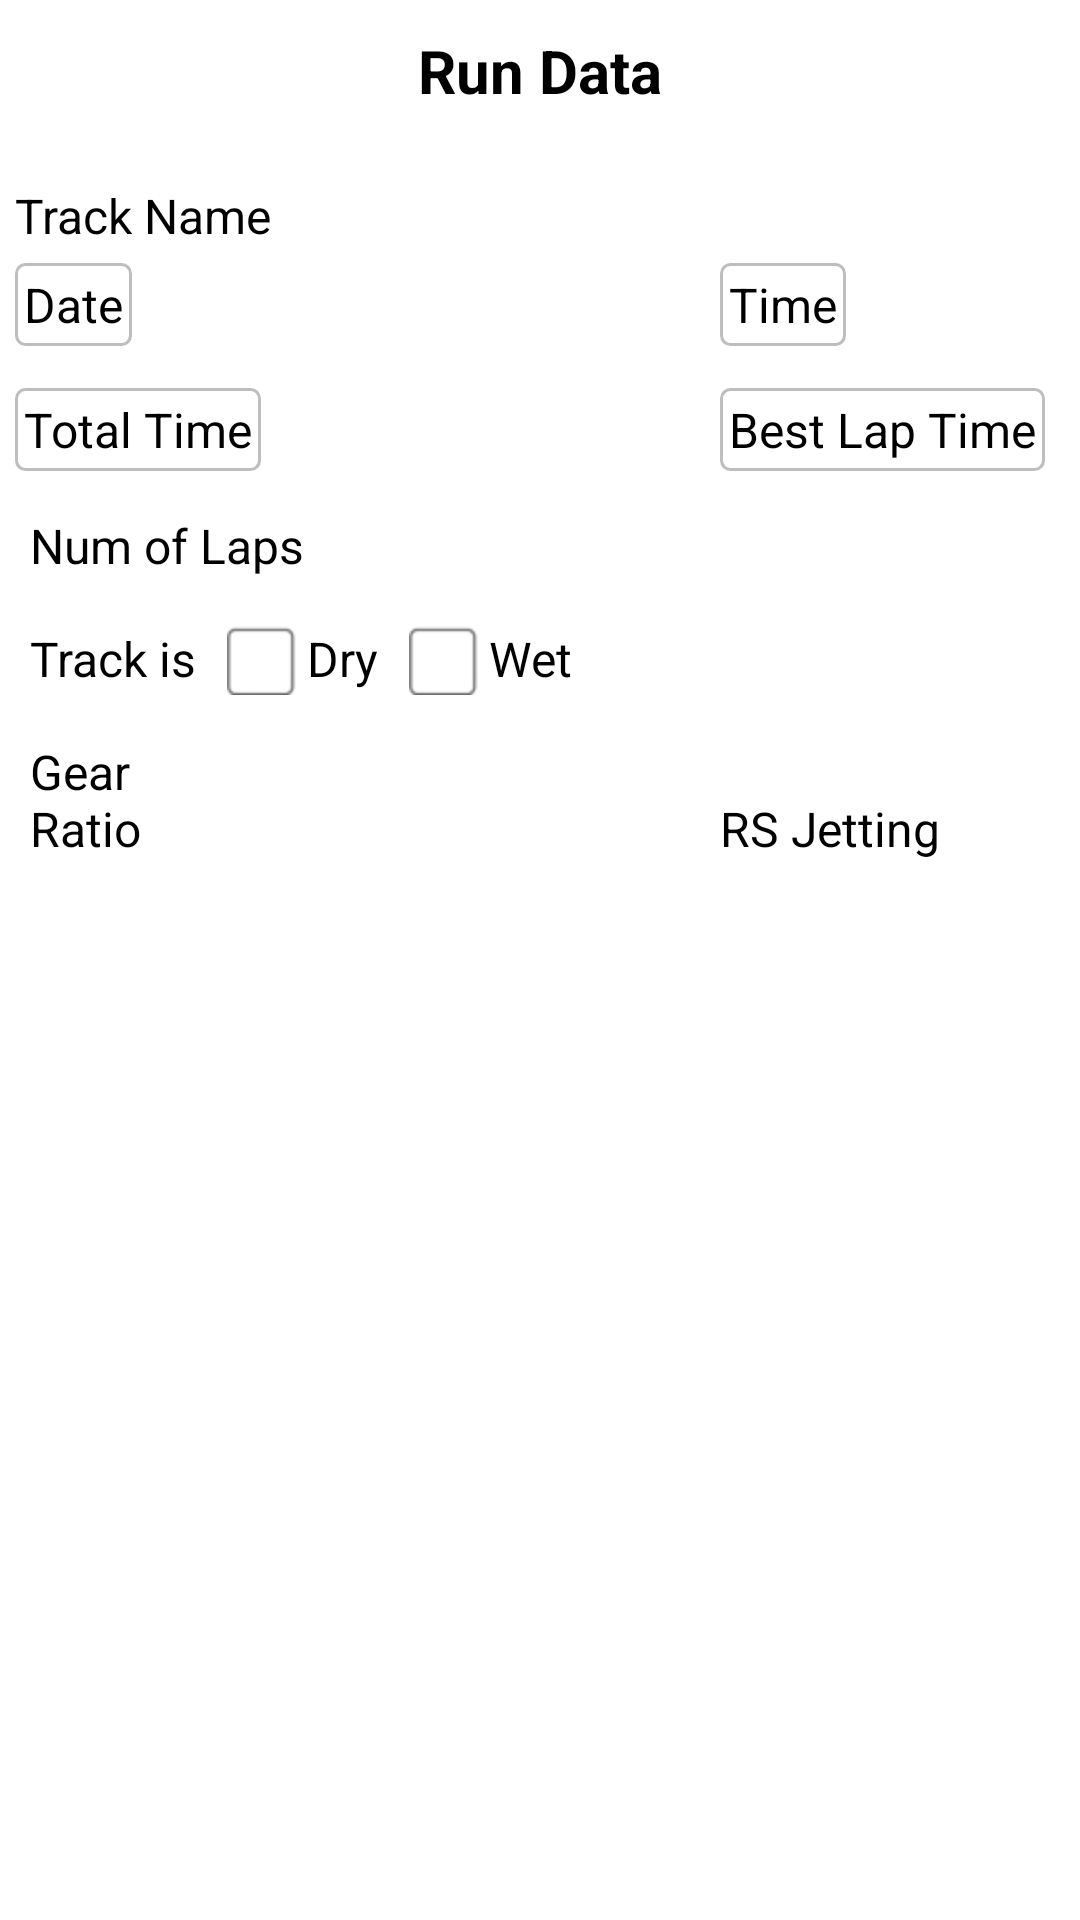

Write the Android layout XML for this screen, with the resource values it uses.
<!-- AndroidManifest.xml: application theme AppThemeOrg -->
<!-- res/layout/hall_of_fame_event_details.xml -->
<?xml version="1.0" encoding="utf-8"?>
<RelativeLayout xmlns:android="http://schemas.android.com/apk/res/android"
    android:layout_width="260dp"
    android:layout_height="match_parent"
    android:background="@android:color/white"
    android:orientation="vertical"
    android:paddingBottom="5dp"
    android:paddingLeft="5dp"
    android:paddingRight="5dp">

    <TextView
        android:id="@+id/titleTextView"
        android:layout_width="match_parent"
        android:layout_height="wrap_content"
        android:layout_alignParentTop="true"
        android:layout_margin="10dp"
        android:gravity="center"
        android:text="@string/hof_run_data"
        android:textColor="@android:color/black"
        android:textSize="20sp"
        android:textStyle="bold" />

    <TextView
        android:id="@+id/trackNameTextView"
        android:layout_width="wrap_content"
        android:layout_height="wrap_content"
        android:layout_alignParentLeft="true"
        android:layout_alignParentRight="true"
        android:layout_alignParentStart="true"
        android:layout_below="@id/titleTextView"
        android:layout_marginTop="14dp"
        android:text="@string/track_name"
        android:textColor="@android:color/black"
        android:textSize="16sp" />

    <TextView
        android:id="@+id/dateTextView"
        android:layout_width="wrap_content"
        android:layout_height="wrap_content"
        android:layout_alignParentLeft="true"
        android:layout_alignParentStart="true"
        android:layout_below="@+id/trackNameTextView"
        android:layout_marginTop="5dp"
        android:background="@drawable/text_edit_white_bg"
        android:padding="3dp"
        android:paddingLeft="5dp"
        android:paddingRight="5dp"
        android:text="@string/run_date"
        android:textColor="@android:color/black"
        android:textSize="16sp" />

    <TextView
        android:id="@+id/timeTextView"
        android:layout_width="wrap_content"
        android:layout_height="wrap_content"
        android:layout_alignEnd="@+id/titleTextView"
        android:layout_alignRight="@+id/titleTextView"
        android:layout_alignTop="@+id/dateTextView"
        android:layout_marginEnd="63dp"
        android:layout_marginRight="63dp"
        android:background="@drawable/text_edit_white_bg"
        android:padding="3dp"
        android:paddingLeft="5dp"
        android:paddingRight="5dp"
        android:text="@string/run_time"
        android:textColor="@android:color/black"
        android:textSize="16sp" />

    <TextView
        android:id="@+id/totalRunTimeTextView"
        android:layout_width="wrap_content"
        android:layout_height="wrap_content"
        android:layout_alignParentLeft="true"
        android:layout_alignParentStart="true"
        android:layout_below="@+id/dateTextView"
        android:layout_marginTop="14dp"
        android:background="@drawable/text_edit_white_bg"
        android:inputType="time"
        android:padding="3dp"
        android:paddingLeft="5dp"
        android:paddingRight="5dp"
        android:text="@string/total_run_time"
        android:textColor="@android:color/black"
        android:textSize="16sp" />

    <TextView
        android:id="@+id/bestLapTimeTextView"
        android:layout_width="wrap_content"
        android:layout_height="wrap_content"
        android:layout_alignLeft="@+id/timeTextView"
        android:layout_alignStart="@+id/timeTextView"
        android:layout_alignTop="@+id/totalRunTimeTextView"
        android:background="@drawable/text_edit_white_bg"
        android:inputType="time"
        android:padding="3dp"
        android:text="@string/best_laps_time"
        android:textColor="@android:color/black"
        android:textSize="16sp" />

    <TextView
        android:id="@+id/totalLapsEditText"
        android:layout_width="wrap_content"
        android:layout_height="wrap_content"
        android:layout_alignLeft="@+id/totalRunTimeTextView"
        android:layout_alignStart="@+id/totalRunTimeTextView"
        android:layout_below="@+id/totalRunTimeTextView"
        android:layout_marginTop="14dp"
        android:layout_toLeftOf="@+id/bestLapTimeTextView"
        android:layout_toStartOf="@+id/bestLapTimeTextView"
        android:text="@string/num_of_laps"
        android:paddingLeft="5dp"
        android:paddingRight="5dp"
        android:textColor="@android:color/black"
        android:textSize="16sp" />

    <TextView
        android:id="@+id/trackConditionRadioButton"
        android:layout_width="wrap_content"
        android:layout_height="wrap_content"
        android:layout_alignLeft="@+id/totalRunTimeTextView"
        android:layout_alignStart="@+id/totalRunTimeTextView"
        android:layout_below="@+id/totalLapsEditText"
        android:layout_marginTop="14dp"
        android:paddingBottom="2dp"
        android:paddingLeft="5dp"
        android:paddingRight="5dp"
        android:paddingTop="2dp"
        android:text="@string/track_condition"
        android:textColor="@android:color/black"
        android:textSize="16sp" />

    <RadioGroup
        android:id="@+id/trackConditionRadioGroup"
        android:layout_width="match_parent"
        android:layout_height="wrap_content"
        android:layout_alignBottom="@+id/trackConditionRadioButton"
        android:layout_alignTop="@+id/trackConditionRadioButton"
        android:layout_toEndOf="@+id/trackConditionRadioButton"
        android:layout_toRightOf="@+id/trackConditionRadioButton"
        android:orientation="horizontal">

        <RadioButton
            android:id="@+id/dryRadioButton"
            android:layout_width="wrap_content"
            android:layout_height="match_parent"
            android:layout_marginLeft="5dp"
            android:layout_marginRight="5dp"
            android:background="@android:color/white"
            android:button="@drawable/done_choose_chbox_selector"
            android:text="@string/dry"
            android:textColor="@android:color/black"
            android:textSize="16sp"
            android:editable="false" />

        <RadioButton
            android:id="@+id/wetRadioButton"
            android:layout_width="wrap_content"
            android:layout_height="match_parent"
            android:layout_marginLeft="5dp"
            android:layout_marginRight="5dp"
            android:background="@android:color/white"
            android:button="@drawable/done_choose_chbox_selector"
            android:checked="false"
            android:text="@string/wet"
            android:textColor="@android:color/black"
            android:textSize="16sp"
            android:editable="false" />

    </RadioGroup>

    <TextView
        android:id="@+id/gearRatioEditText"
        android:layout_width="wrap_content"
        android:layout_height="wrap_content"
        android:layout_alignEnd="@+id/totalRunTimeTextView"
        android:layout_alignLeft="@+id/trackConditionRadioButton"
        android:layout_alignRight="@+id/totalLapsEditText"
        android:layout_alignStart="@+id/trackConditionRadioButton"
        android:layout_below="@+id/trackConditionRadioButton"
        android:layout_marginTop="14dp"
        android:paddingLeft="5dp"
        android:paddingRight="5dp"
        android:text="@string/gear_ratio"
        android:textColor="@android:color/black"
        android:textSize="16sp" />

    <TextView
        android:id="@+id/rsJettingEditText"
        android:layout_width="wrap_content"
        android:layout_height="wrap_content"
        android:layout_alignBottom="@+id/gearRatioEditText"
        android:layout_alignEnd="@+id/trackNameTextView"
        android:layout_alignRight="@+id/trackNameTextView"
        android:layout_alignParentRight="true"
        android:layout_alignStart="@+id/bestLapTimeTextView"
        android:layout_alignLeft="@+id/bestLapTimeTextView"
        android:text="@string/rs_jetting"
        android:textColor="@android:color/black"
        android:textSize="16sp" />

</RelativeLayout>
<!-- resources referenced by this layout -->
<resources>
  <!-- drawable done_choose_chbox_selector (drawable) -->
  <selector xmlns:android="http://schemas.android.com/apk/res/android">
      <item android:state_checked="false" android:drawable="@drawable/select_button" />
      <item android:state_checked="true" android:drawable="@drawable/select_button_pressed" />
  </selector>
  <!-- drawable text_edit_white_bg (drawable) -->
  <?xml version="1.0" encoding="utf-8"?>
  <shape xmlns:android="http://schemas.android.com/apk/res/android"
      android:shape="rectangle">
  
      <corners android:radius="3dp" />
      <solid android:color="@android:color/white" />
      <stroke
          android:width="1dp"
          android:color="@android:color/secondary_text_dark" />
      
  </shape>
  <string name="best_laps_time">Best Lap Time</string>
  <string name="dry">Dry</string>
  <string name="gear_ratio">Gear Ratio</string>
  <string name="hof_run_data">Run Data</string>
  <string name="num_of_laps">Num of Laps</string>
  <string name="rs_jetting">RS Jetting</string>
  <string name="run_date">Date</string>
  <string name="run_time">Time</string>
  <string name="total_run_time">Total Time</string>
  <string name="track_condition">Track is</string>
  <string name="track_name">Track Name</string>
  <string name="wet">Wet</string>
  <style name="AppThemeOrg" parent="android:Theme.Holo.Light.DarkActionBar">
          
      </style>
  <!-- drawable select_button: png bitmap (drawable-hdpi, 574 bytes) -->
  <!-- drawable select_button_pressed: png bitmap (drawable-hdpi, 1304 bytes) -->
</resources>
